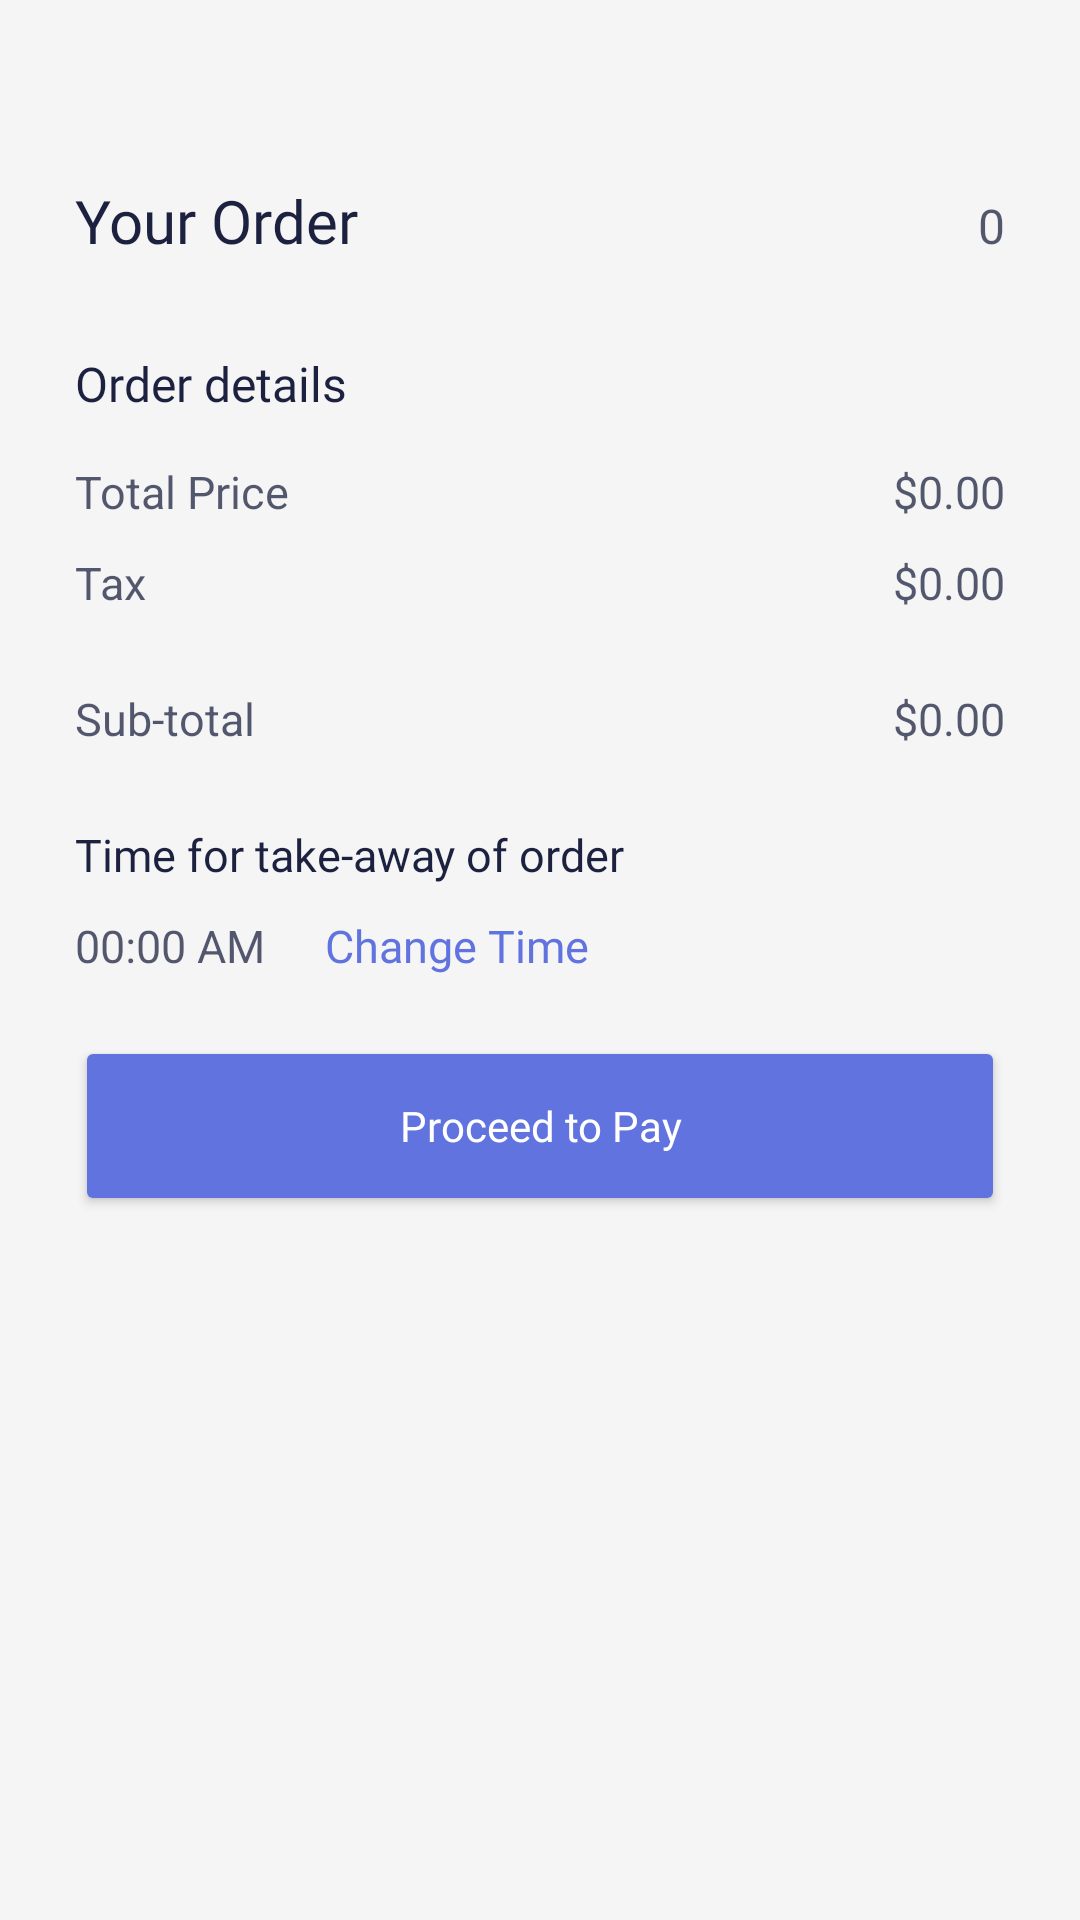

The Android layout XML behind this screen, and the referenced resources:
<!-- AndroidManifest.xml: application theme Theme.CafetariaPanel -->
<!-- res/layout/activity_user_menu_order.xml -->
<?xml version="1.0" encoding="utf-8"?>
<LinearLayout
    xmlns:android="http://schemas.android.com/apk/res/android"
    xmlns:app="http://schemas.android.com/apk/res-auto"
    xmlns:tools="http://schemas.android.com/tools"
    android:layout_width="match_parent"
    android:layout_height="match_parent"
    tools:context=".UserMenuOrderActivity"
    android:background="#F5F5F5"
    android:orientation="vertical">

    <androidx.constraintlayout.widget.ConstraintLayout
        android:layout_width="match_parent"
        android:layout_height="wrap_content"
        android:paddingVertical="10dp"
        android:paddingHorizontal="20dp">

        <ImageView
            android:layout_width="30dp"
            android:layout_height="30dp"
            android:src="@drawable/ic_arrow_upward"
            app:tint="@color/text_dark_color"
            android:rotation="-90"
            app:layout_constraintStart_toStartOf="parent"
            app:layout_constraintTop_toTopOf="parent"
            android:onClick="goBack"/>

        <ImageView
            android:id="@+id/user_menu_order_help_iv"
            android:layout_width="30dp"
            android:layout_height="30dp"
            android:src="@drawable/ic_help"
            app:tint="@color/text_dark_color"
            app:layout_constraintEnd_toEndOf="parent"
            app:layout_constraintTop_toTopOf="parent"/>

    </androidx.constraintlayout.widget.ConstraintLayout>

    <androidx.core.widget.NestedScrollView
        android:layout_width="match_parent"
        android:layout_height="match_parent"
        android:scrollbars="none">

        <LinearLayout
            android:layout_width="match_parent"
            android:layout_height="wrap_content"
            android:orientation="vertical">

            <LinearLayout
                android:layout_width="match_parent"
                android:layout_height="wrap_content"
                android:layout_marginTop="10dp"
                android:layout_marginHorizontal="25dp"
                android:orientation="horizontal">

                <TextView
                    android:layout_width="wrap_content"
                    android:layout_height="wrap_content"
                    android:text="@string/your_order"
                    android:textSize="20sp"
                    android:textColor="@color/text_dark_color"
                    android:fontFamily="@font/montserrat_semi_bold"/>

                <TextView
                    android:id="@+id/order_total_items_tv"
                    android:transitionName="totalOrderedItemsTransition"
                    android:layout_width="0dp"
                    android:layout_weight="1"
                    android:layout_height="wrap_content"
                    android:text="@string/default_quantity"
                    android:textSize="16sp"
                    android:textAlignment="textEnd"
                    android:textColor="@color/text_light_color"
                    android:fontFamily="@font/montserrat_semi_bold"/>
            </LinearLayout>

            <androidx.recyclerview.widget.RecyclerView
                android:id="@+id/order_recycler_view"
                android:layout_width="match_parent"
                android:layout_height="wrap_content"
                android:layout_marginTop="10dp"
                android:paddingBottom="10dp"
                android:clipToPadding="false"
                android:layout_marginHorizontal="10dp"
                tools:itemCount="3"
                tools:listitem="@layout/list_menu_item"
                android:nestedScrollingEnabled="false"/>

            <TextView
                android:layout_width="wrap_content"
                android:layout_height="wrap_content"
                android:layout_marginStart="25dp"
                android:layout_marginTop="10dp"
                android:text="@string/order_details"
                android:textSize="16sp"
                android:textColor="@color/text_dark_color"
                android:fontFamily="@font/montserrat_semi_bold"/>

            <LinearLayout
                android:layout_width="match_parent"
                android:layout_height="wrap_content"
                android:orientation="horizontal"
                android:layout_marginHorizontal="25dp"
                android:layout_marginTop="15dp">

                <TextView
                    android:layout_width="wrap_content"
                    android:layout_height="wrap_content"
                    android:text="@string/total_price"
                    android:textSize="15sp"
                    android:textColor="@color/text_light_color"/>

                <TextView
                    android:id="@+id/order_total_price_tv"
                    android:transitionName="totalOrderedItemsPriceTransition"
                    android:layout_width="0dp"
                    android:layout_weight="1"
                    android:layout_height="wrap_content"
                    android:text="@string/default_price"
                    android:textSize="15sp"
                    android:textAlignment="textEnd"
                    android:textColor="@color/text_light_color"/>

            </LinearLayout>

            <LinearLayout
                android:layout_width="match_parent"
                android:layout_height="wrap_content"
                android:orientation="horizontal"
                android:layout_marginHorizontal="25dp"
                android:layout_marginTop="10dp">

                <TextView
                    android:layout_width="wrap_content"
                    android:layout_height="wrap_content"
                    android:text="@string/tax"
                    android:textSize="15sp"
                    android:textColor="@color/text_light_color"/>

                <TextView
                    android:id="@+id/order_total_tax_tv"
                    android:layout_width="0dp"
                    android:layout_weight="1"
                    android:layout_height="wrap_content"
                    android:text="@string/default_price"
                    android:textSize="15sp"
                    android:textAlignment="textEnd"
                    android:textColor="@color/text_light_color"/>

            </LinearLayout>

            <View
                android:layout_width="match_parent"
                android:layout_height="10dp"
                android:layout_marginTop="10dp"
                android:layout_marginHorizontal="25dp"
                android:background="@drawable/horizontal_line"/>

            <LinearLayout
                android:layout_width="match_parent"
                android:layout_height="wrap_content"
                android:orientation="horizontal"
                android:layout_marginHorizontal="25dp"
                android:layout_marginTop="5dp">

                <TextView
                    android:layout_width="wrap_content"
                    android:layout_height="wrap_content"
                    android:text="@string/sub_total"
                    android:textSize="15sp"
                    android:textColor="@color/text_light_color"/>

                <TextView
                    android:id="@+id/order_sub_total_tv"
                    android:layout_width="0dp"
                    android:layout_weight="1"
                    android:layout_height="wrap_content"
                    android:text="@string/default_price"
                    android:textSize="15sp"
                    android:textAlignment="textEnd"
                    android:textColor="@color/text_light_color"/>

            </LinearLayout>

            <TextView
                android:layout_width="wrap_content"
                android:layout_height="wrap_content"
                android:layout_marginStart="25dp"
                android:layout_marginTop="25dp"
                android:text="@string/time_for_take_away_of_order"
                android:textSize="15sp"
                android:textColor="@color/text_dark_color"
                android:fontFamily="@font/montserrat_semi_bold"
                app:drawableTint="@color/purple_theme_color"
                app:drawableEndCompat="@drawable/ic_time"
                android:drawablePadding="5dp"/>

            <LinearLayout
                android:layout_width="match_parent"
                android:layout_height="wrap_content"
                android:orientation="horizontal"
                android:layout_marginHorizontal="25dp"
                android:layout_marginTop="10dp">

                <TextView
                    android:id="@+id/order_take_away_time_tv"
                    android:layout_width="wrap_content"
                    android:layout_height="wrap_content"
                    android:text="00:00 AM"
                    android:textSize="15sp"
                    android:textColor="@color/text_light_color"/>

                <TextView
                    android:layout_width="wrap_content"
                    android:layout_height="wrap_content"
                    android:layout_marginStart="20dp"
                    android:text="@string/change_time"
                    android:textSize="15sp"
                    android:textAlignment="textEnd"
                    android:textColor="@color/purple_theme_color"
                    android:fontFamily="@font/montserrat_semi_bold"
                    android:onClick="changeOrderTakeAwayTime"/>

            </LinearLayout>



            <Button
                android:id="@+id/proceed_to_pay_btn"
                android:layout_width="match_parent"
                android:layout_height="60dp"
                android:layout_marginVertical="20dp"
                android:layout_marginHorizontal="25dp"
                android:text="@string/proceed_to_pay"
                android:textAllCaps="false"
                android:textColor="@color/white"
                android:fontFamily="@font/montserrat_semi_bold"
                android:backgroundTint="@color/purple_theme_color"
                android:onClick="openPaymentActivity"/>

        </LinearLayout>

    </androidx.core.widget.NestedScrollView>

</LinearLayout>
<!-- res/layout/list_menu_item.xml (included above) -->
<?xml version="1.0" encoding="utf-8"?>
<androidx.cardview.widget.CardView
    xmlns:android="http://schemas.android.com/apk/res/android"
    xmlns:app="http://schemas.android.com/apk/res-auto"
    android:layout_width="match_parent"
    android:layout_height="wrap_content"
    android:background="@color/white"
    app:cardCornerRadius="10dp"
    app:cardPreventCornerOverlap="false"
    android:clipToPadding="false"
    app:elevation="4dp"
    android:layout_marginHorizontal="10dp"
    android:layout_marginTop="5dp">

    <LinearLayout
        android:id="@+id/remove_ordered_item"
        android:layout_width="wrap_content"
        android:layout_height="wrap_content"
        android:background="#DD6060"
        android:layout_gravity="end"
        android:visibility="invisible">

        <ImageView
            android:layout_width="25dp"
            android:layout_height="25dp"
            android:padding="2dp"
            android:src="@drawable/ic_add"
            android:rotation="45"/>

    </LinearLayout>

    <LinearLayout
        android:layout_width="match_parent"
        android:layout_height="wrap_content"
        android:layout_marginHorizontal="10dp"
        android:layout_marginVertical="15dp"
        android:orientation="horizontal"
        android:gravity="center_vertical">

        <ImageView
            android:id="@+id/item_image"
            android:transitionName="itemImageTransition"
            android:layout_width="70dp"
            android:layout_height="70dp"
            android:src="@drawable/default_item_image"
            android:scaleType="centerCrop" />

        <LinearLayout
            android:layout_width="0dp"
            android:layout_weight="1"
            android:layout_height="wrap_content"
            android:layout_marginStart="15dp"
            android:orientation="vertical">

            <TextView
                android:id="@+id/item_name"
                android:transitionName="itemNameTransition"
                android:layout_width="match_parent"
                android:layout_height="wrap_content"
                android:text="@string/item_name"
                android:fontFamily="@font/montserrat_semi_bold"
                android:textColor="@color/text_dark_color"
                android:textSize="18sp"/>

            <TextView
                android:id="@+id/item_short_desc"
                android:transitionName="itemDescTransition"
                android:layout_width="match_parent"
                android:layout_height="wrap_content"
                android:text="@string/short_item_description"
                android:maxLines="2"
                android:ellipsize="end"
                android:fontFamily="@font/montserrat_regular"
                android:textSize="12sp"/>

            <androidx.constraintlayout.widget.ConstraintLayout
                android:layout_width="match_parent"
                android:layout_height="wrap_content"
                android:layout_marginTop="5dp">

                <TextView
                    android:id="@+id/item_price"
                    android:layout_width="wrap_content"
                    android:layout_height="wrap_content"
                    app:layout_constraintStart_toStartOf="parent"
                    app:layout_constraintTop_toTopOf="parent"
                    app:layout_constraintBottom_toBottomOf="parent"
                    android:text="@string/default_price"
                    android:textColor="@color/purple_theme_color"
                    android:fontFamily="@font/montserrat_semi_bold"
                    android:textSize="16sp"/>

                <androidx.cardview.widget.CardView
                    android:layout_width="wrap_content"
                    android:layout_height="wrap_content"
                    android:layout_marginStart="15dp"
                    app:layout_constraintStart_toEndOf="@id/item_price"
                    app:layout_constraintTop_toTopOf="parent"
                    app:layout_constraintBottom_toBottomOf="parent"
                    app:cardElevation="0dp"
                    android:elevation="0dp"
                    app:cardCornerRadius="5dp">



                </androidx.cardview.widget.CardView>


                <androidx.cardview.widget.CardView
                    android:layout_width="wrap_content"
                    android:layout_height="wrap_content"
                    app:layout_constraintEnd_toEndOf="parent"
                    app:layout_constraintTop_toTopOf="parent"
                    app:layout_constraintBottom_toBottomOf="parent"
                    app:cardCornerRadius="5dp"
                    android:elevation="0dp"
                    app:cardElevation="0dp"
                    app:cardBackgroundColor="#F5F5F5">

                    <LinearLayout
                        android:layout_width="wrap_content"
                        android:layout_height="wrap_content"
                        android:orientation="horizontal"
                        android:gravity="center_vertical">

                        <ImageView
                            android:id="@+id/delete_item"
                            android:layout_width="40dp"
                            android:layout_height="wrap_content"
                            android:paddingHorizontal="2dp"
                            android:src="@drawable/ic_delete_outline"
                            app:tint="@color/purple_theme_color"
                            android:background="#E8E8E8"/>

                    </LinearLayout>

                </androidx.cardview.widget.CardView>

            </androidx.constraintlayout.widget.ConstraintLayout>

        </LinearLayout>

    </LinearLayout>

</androidx.cardview.widget.CardView>
<!-- resources referenced by this layout -->
<resources>
  <color name="purple_theme_color">#6173DF</color>
  <color name="text_dark_color">#1C213F</color>
  <color name="text_light_color">#BF1C213F</color>
  <color name="white">#FFFFFFFF</color>
  <string name="change_time">Change Time</string>
  <string name="default_price">$0.00</string>
  <string name="default_quantity">0</string>
  <string name="item_name">Item Name</string>
  <string name="order_details">Order details</string>
  <string name="proceed_to_pay">Proceed to Pay</string>
  <string name="short_item_description">Short Item Description</string>
  <string name="sub_total">Sub-total</string>
  <string name="tax">Tax</string>
  <string name="time_for_take_away_of_order">Time for take-away of order</string>
  <string name="total_price">Total Price</string>
  <string name="your_order">Your Order</string>
  <style name="Theme.CafetariaPanel" parent="Theme.MaterialComponents.DayNight.NoActionBar">
          
          <item name="colorPrimary">@color/purple_theme_color</item>
          <item name="colorPrimaryVariant">@color/purple_theme_color</item>
          <item name="colorOnPrimary">@color/white</item>
          
          <item name="colorSecondary">@color/purple_theme_color</item>
          <item name="colorSecondaryVariant">@color/purple_theme_color</item>
          <item name="colorOnSecondary">@color/black</item>
          
          <item name="statusBarBackground">@color/status_bar</item>
          <item name="android:statusBarColor" tools:targetApi="l">?attr/statusBarBackground</item>
          <item name="android:windowLightStatusBar" tools:targetApi="23">true</item>
  
          
  
          
          <item name="android:windowActivityTransitions">true</item>
      </style>
  <color name="black">#FF000000</color>
  <color name="status_bar">#fff</color>
</resources>
